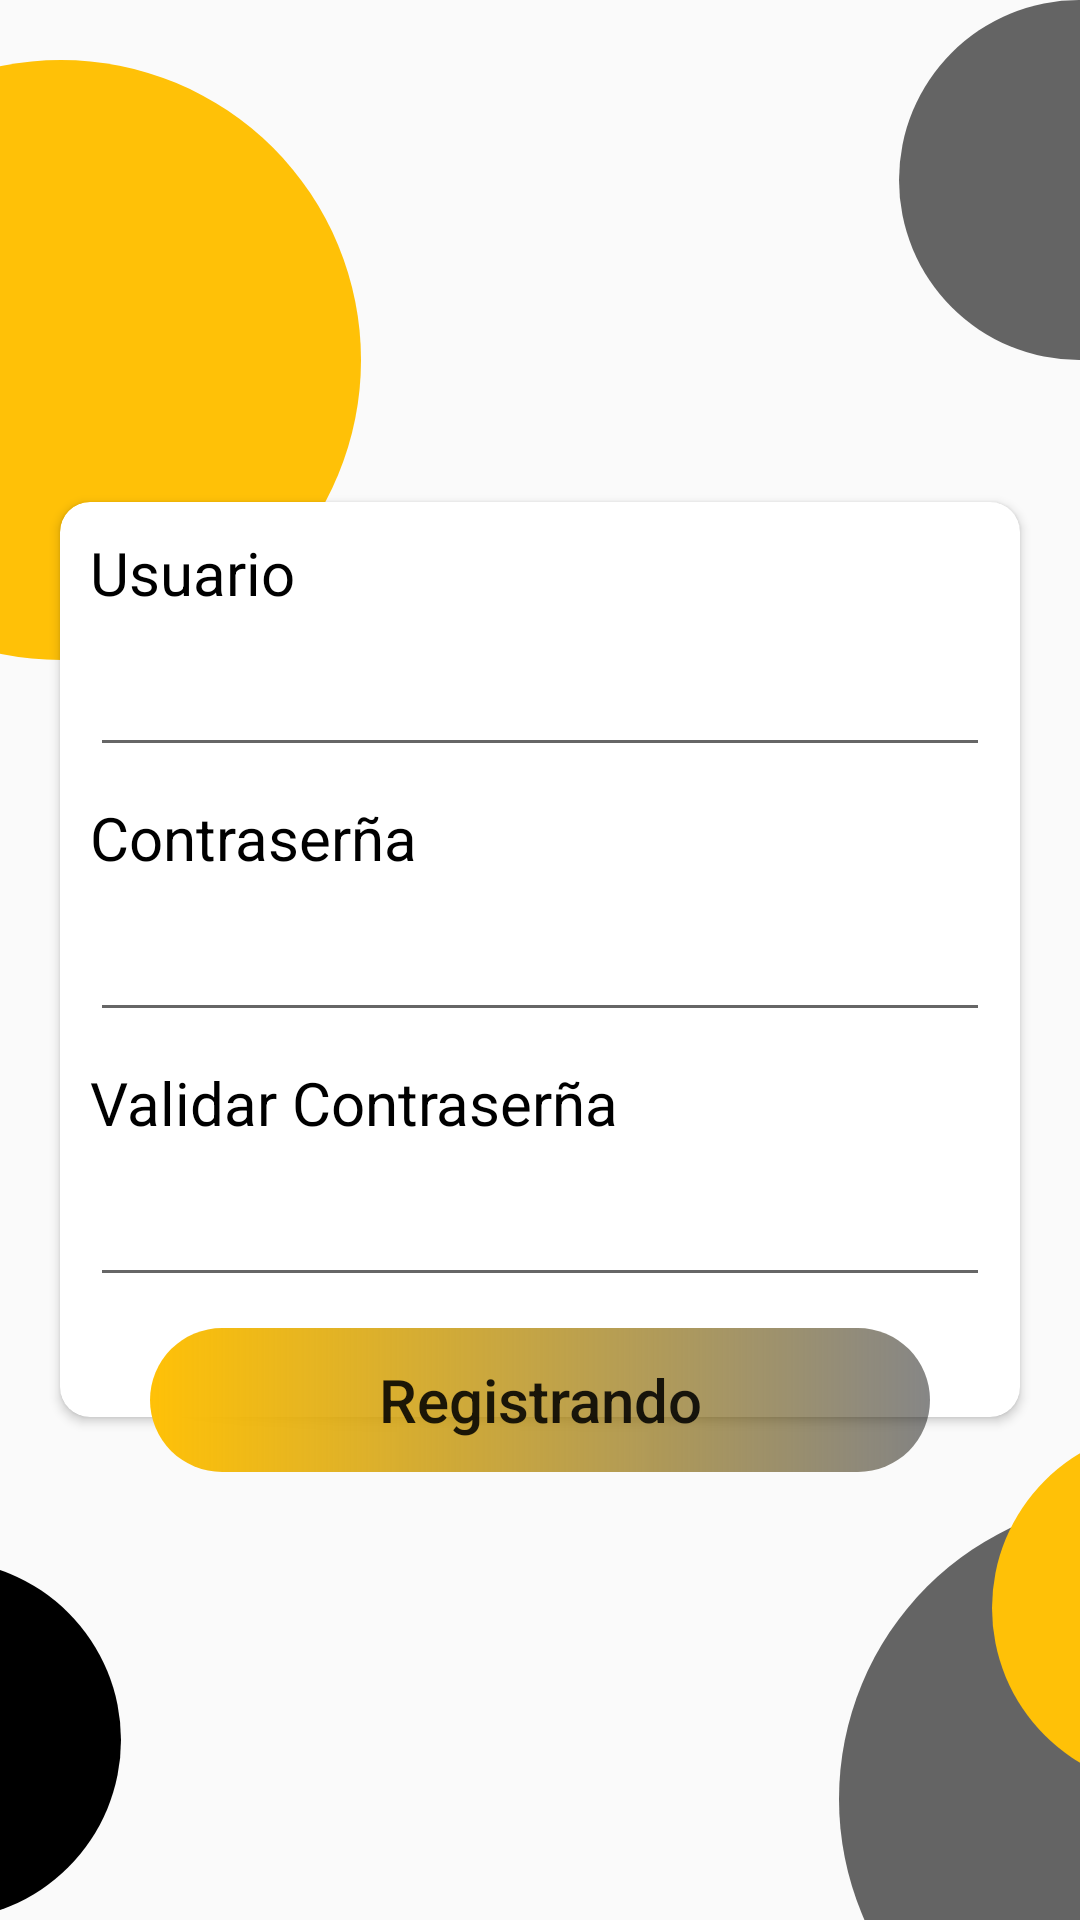

Layout XML and referenced resources for this Android screen:
<!-- AndroidManifest.xml: application theme AppTheme -->
<!-- res/layout/activity_registrar.xml -->
<?xml version="1.0" encoding="utf-8"?>
<RelativeLayout xmlns:android="http://schemas.android.com/apk/res/android"
    xmlns:app="http://schemas.android.com/apk/res-auto"
    xmlns:tools="http://schemas.android.com/tools"
    android:layout_width="match_parent"
    android:layout_height="match_parent"
    tools:context=".Registrar">

    <ImageView
        android:id="@+id/imageView1"
        android:layout_marginTop="20dp"
        android:layout_width="200dp"
        android:layout_height="200dp"
        android:layout_marginLeft="-80dp"
        app:layout_constraintStart_toStartOf="parent"
        app:layout_constraintTop_toTopOf="parent"
        app:srcCompat="@drawable/cicle_item_1" />

    <ImageView
        android:id="@+id/imageView2"
        android:layout_width="120dp"
        android:layout_height="120dp"
        android:layout_marginRight="-60dp"
        android:layout_alignParentRight="true"
        app:layout_constraintStart_toStartOf="parent"
        app:layout_constraintTop_toTopOf="parent"
        app:srcCompat="@drawable/cicle_item_2" />

    <ImageView
        android:id="@+id/imageView3"
        android:layout_width="120dp"
        android:layout_height="120dp"
        android:layout_alignParentBottom="true"
        android:layout_marginLeft="-80dp"
        app:layout_constraintStart_toStartOf="parent"
        app:layout_constraintTop_toTopOf="parent"
        app:srcCompat="@drawable/cicle_item_3" />

    <ImageView
        android:id="@+id/imageView4"
        android:layout_width="200dp"
        android:layout_height="200dp"
        android:layout_alignParentRight="true"
        android:layout_alignParentBottom="true"
        android:layout_marginRight="-120dp"
        android:layout_marginBottom="-60dp"
        app:layout_constraintStart_toStartOf="parent"
        app:layout_constraintTop_toTopOf="parent"
        app:srcCompat="@drawable/cicle_item_2" />
    <ImageView
        android:id="@+id/imageView5"
        android:layout_width="120dp"
        android:layout_height="120dp"
        android:layout_alignParentRight="true"
        android:layout_alignParentBottom="true"
        android:layout_marginRight="-91dp"
        android:layout_marginBottom="44dp"
        app:layout_constraintStart_toStartOf="parent"
        app:layout_constraintTop_toTopOf="parent"
        app:srcCompat="@drawable/cicle_item_1" />

    <ScrollView
        android:layout_width="match_parent"
        android:layout_height="match_parent"
        android:layout_alignParentStart="true"
        android:layout_alignParentTop="true">

        <RelativeLayout
            android:layout_width="match_parent"
            android:layout_height="match_parent"
            android:layout_gravity="center">

            <androidx.cardview.widget.CardView
                android:id="@+id/cv"
                android:layout_width="match_parent"
                android:layout_height="wrap_content"
                android:layout_margin="20dp"
                app:cardCornerRadius="10dp"
                app:cardElevation="2dp">

                <LinearLayout
                    android:layout_width="match_parent"
                    android:layout_height="match_parent"
                    android:orientation="vertical"
                    android:paddingBottom="40dp">

                    <TextView
                        android:layout_width="wrap_content"
                        android:layout_height="wrap_content"
                        android:layout_margin="10dp"
                        android:text="Usuario"
                        android:textColor="@color/colorNegro"
                        android:textSize="20sp"></TextView>

                    <EditText
                        android:id="@+id/reg_usuario_id"
                        android:layout_width="match_parent"
                        android:layout_height="wrap_content"
                        android:layout_marginLeft="10dp"
                        android:layout_marginRight="10dp"
                        android:inputType="text"></EditText>

                    <TextView
                        android:layout_width="wrap_content"
                        android:layout_height="wrap_content"
                        android:layout_margin="10dp"
                        android:text="Contraserña"
                        android:textColor="@color/colorNegro"
                        android:textSize="20sp"></TextView>

                    <EditText
                        android:id="@+id/reg_passoword_id"
                        android:layout_width="match_parent"
                        android:layout_height="wrap_content"
                        android:layout_marginLeft="10dp"
                        android:layout_marginRight="10dp"
                        android:inputType="textPassword"
                        android:maxLength="10"></EditText>
                    <TextView
                        android:layout_width="wrap_content"
                        android:layout_height="wrap_content"
                        android:layout_margin="10dp"
                        android:text="Validar Contraserña"
                        android:textColor="@color/colorNegro"
                        android:textSize="20sp"></TextView>

                    <EditText
                        android:id="@+id/reg_vali_passoword_id"
                        android:layout_width="match_parent"
                        android:layout_height="wrap_content"
                        android:layout_marginLeft="10dp"
                        android:layout_marginRight="10dp"
                        android:inputType="textPassword"
                        android:maxLength="10"></EditText>
                </LinearLayout>
            </androidx.cardview.widget.CardView>

            <RelativeLayout
                android:layout_width="wrap_content"
                android:layout_height="wrap_content"
                android:layout_below="@id/cv"
                android:layout_alignLeft="@id/cv"
                android:layout_alignRight="@id/cv"
                android:layout_marginLeft="30dp"
                android:layout_marginTop="-50dp"
                android:layout_marginRight="30dp"
                android:elevation="10dp">

                <Button
                    android:id="@+id/reg_ingresar_id"
                    android:layout_width="match_parent"
                    android:layout_height="wrap_content"
                    android:background="@drawable/cicle_button2"
                    android:elevation="10dp"
                    android:text="Registrando"
                    android:textAllCaps="false"
                    android:textSize="20dp"></Button>
            </RelativeLayout>
        </RelativeLayout>
    </ScrollView>
</RelativeLayout>
<!-- resources referenced by this layout -->
<resources>
  <color name="colorNegro">#000000</color>
  <!-- drawable cicle_button2 (drawable) -->
  <?xml version="1.0" encoding="utf-8"?>
  <shape xmlns:android="http://schemas.android.com/apk/res/android">
      <gradient android:startColor="@color/colorAmarillo"
          android:endColor="#79000000">
  
      </gradient>
      <corners android:radius="70dp"></corners>
  </shape>
  <!-- drawable cicle_item_1 (drawable) -->
  <?xml version="1.0" encoding="utf-8"?>
  <shape xmlns:android="http://schemas.android.com/apk/res/android"
       android:shape="oval">
  
  <solid android:color="@color/colorAmarillo"></solid>
  <corners android:radius="30dp"></corners>
  </shape>
  <!-- drawable cicle_item_2 (drawable) -->
  <?xml version="1.0" encoding="utf-8"?>
  <shape xmlns:android="http://schemas.android.com/apk/res/android"
       android:shape="oval">
  
  <solid android:color="#99000000"></solid>
  <corners android:radius="30dp"></corners>
  </shape>
  <!-- drawable cicle_item_3 (drawable) -->
  <?xml version="1.0" encoding="utf-8"?>
  <shape xmlns:android="http://schemas.android.com/apk/res/android"
      android:shape="oval">
  
      <solid android:color="#000000"></solid>
      <corners android:radius="30dp"></corners>
  </shape>
  <style name="AppTheme" parent="Theme.AppCompat.Light.NoActionBar">
          
          <item name="colorPrimary">@color/colorPrimary</item>
          <item name="colorPrimaryDark">@color/colorNegro</item>
          <item name="colorAccent">@color/colorAccent</item>
      </style>
  <color name="colorAmarillo">#FFC107</color>
  <color name="colorPrimary">#008577</color>
  <color name="colorAccent">#D81B60</color>
</resources>
